Labelled photos from "imgs_others", an image-classification folder in yujeong0/Auto_painting_program. The possible labels are: apple, avocado, carrot, cherry, flower, leaf, shellfish, tomato.

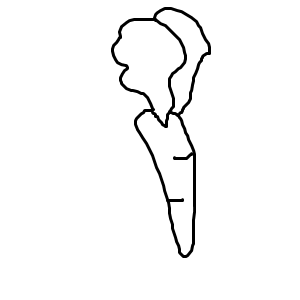
Label: carrot

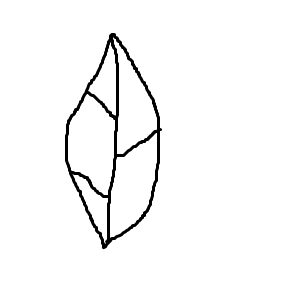
Label: leaf

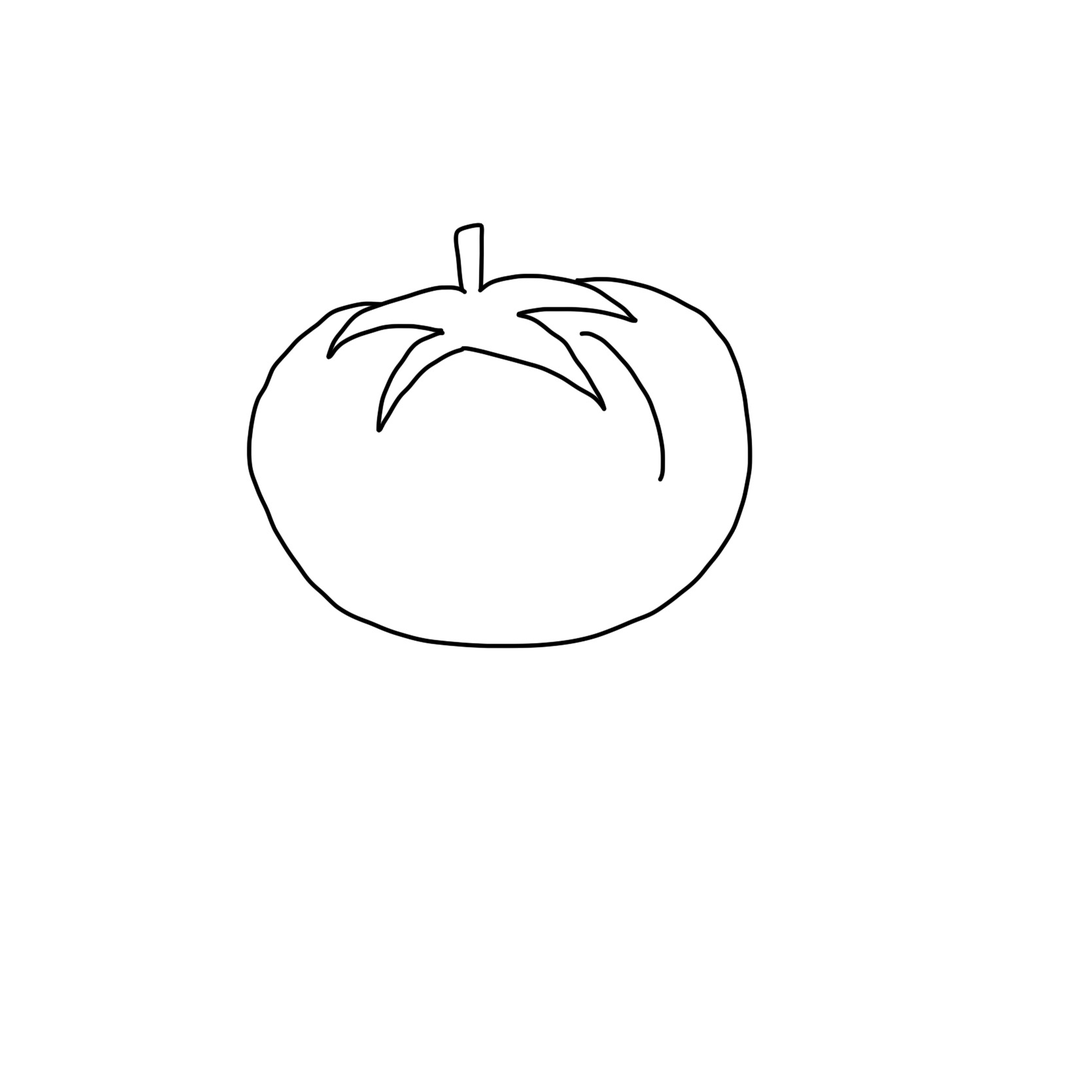
Label: tomato

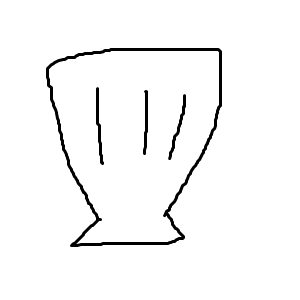
Label: shellfish

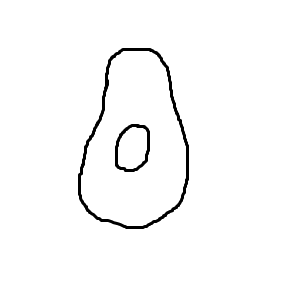
Label: avocado

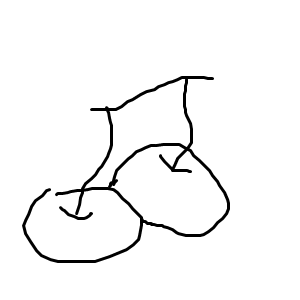
Label: cherry
